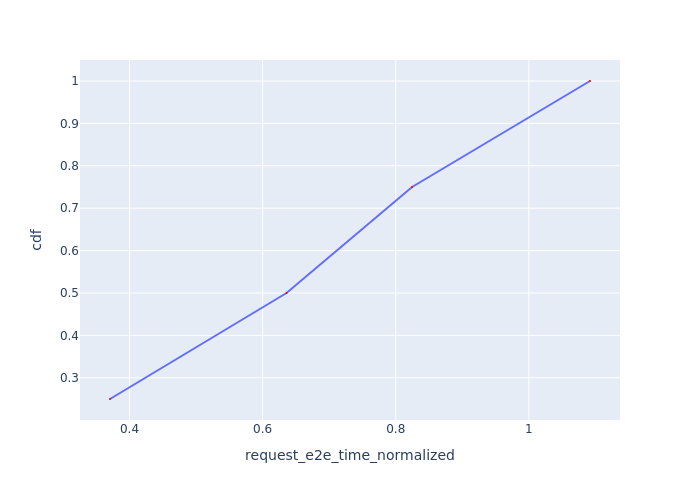

The table this chart was drawn from, first rows:
Request Id, request_e2e_time_normalized, cdf
0_0, 0.3707, 0.25
0_1, 0.6359, 0.5
0_2, 0.8246, 0.75
0_3, 1.092, 1.0
